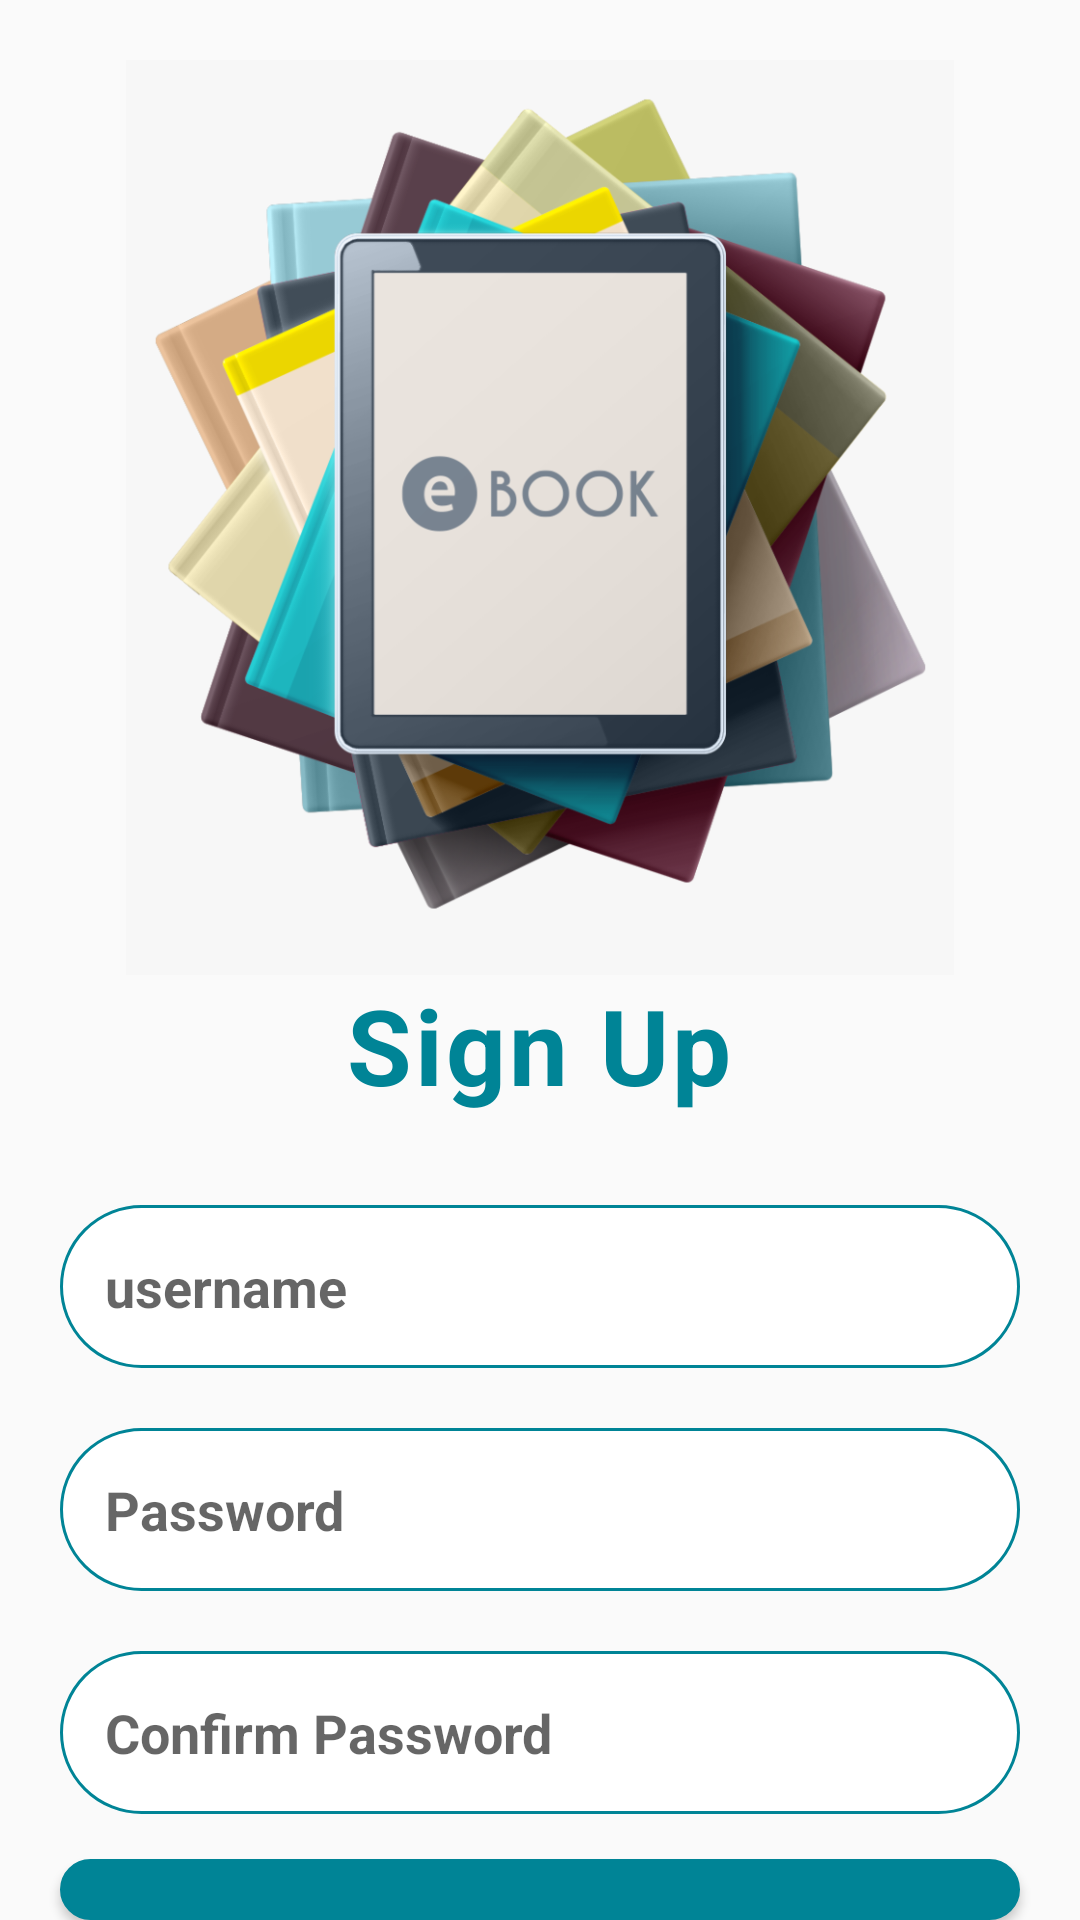

Here is an Android app screen rendered from its layout file. Give the layout XML and the strings, colors and styles it references.
<!-- AndroidManifest.xml: application theme AppTheme.NoActionBar -->
<!-- res/layout/activity_register.xml -->
<?xml version="1.0" encoding="utf-8"?>
<LinearLayout
    xmlns:android="http://schemas.android.com/apk/res/android"
    android:layout_width="match_parent"
    android:layout_height="match_parent"
    android:orientation="vertical"
    android:gravity="center_horizontal">

    <ImageView
        android:layout_width="match_parent"
        android:layout_height="305dp"
        android:layout_marginTop="20dp"
        android:src="@drawable/login2" />

    <TextView
        android:layout_width="wrap_content"
        android:layout_height="wrap_content"
        android:letterSpacing="0.03"
        android:text="Sign Up"
        android:textColor="#008496"
        android:textSize="35dp"
        android:textStyle="bold" />

    <EditText
        android:id="@+id/username"
        android:layout_width="match_parent"
        android:layout_height="wrap_content"
        android:layout_marginHorizontal="20dp"
        android:layout_marginTop="30dp"
        android:background="@drawable/forget"
        android:hint="username"
        android:padding="15dp"
        android:textColor="#008496"
        android:textStyle="bold" />

    <EditText
        android:id="@+id/password"
        android:layout_width="match_parent"
        android:layout_height="wrap_content"
        android:layout_marginTop="20dp"
        android:background="@drawable/forget"
        android:padding="15dp"
        android:hint="Password"
        android:inputType="textPassword"
        android:layout_marginHorizontal="20dp"
        android:textColor="#008496"
        android:textStyle="bold" />

    <EditText
        android:id="@+id/c_password"
        android:layout_width="match_parent"
        android:layout_height="wrap_content"
        android:layout_marginTop="20dp"
        android:background="@drawable/forget"
        android:padding="15dp"
        android:hint="Confirm Password"
        android:inputType="textPassword"
        android:layout_marginHorizontal="20dp"
        android:textColor="#008496"
        android:textStyle="bold" />
    <Button
        android:id="@+id/signup"
        android:layout_width="match_parent"
        android:layout_height="wrap_content"
        android:background="@drawable/button"
        android:text="Sign Up"
        android:textSize="18dp"
        android:layout_marginHorizontal="20dp"
        android:textColor="@color/white"
        android:padding="15dp"
        android:textStyle="bold"
        android:layout_marginTop="15dp"/>





</LinearLayout>
<!-- resources referenced by this layout -->
<resources>
  <color name="white">#fff</color>
  <!-- drawable button (drawable) -->
  <?xml version="1.0" encoding="utf-8"?>
  <shape
      xmlns:android="http://schemas.android.com/apk/res/android">
  
      <solid android:color="#008496"/>
      <stroke android:width="1dp" android:color="#008496"/>
      <padding android:left="10dp" android:top="10dp" android:right="10dp"/>
      <corners android:radius="40dp"/>
  </shape>
  <!-- drawable forget (drawable) -->
  <?xml version="1.0" encoding="utf-8"?>
  <shape xmlns:android="http://schemas.android.com/apk/res/android">
  
      <solid android:color="#FFFFFFFF"/>
      <stroke android:width="1dp" android:color="#008496"/>
      <padding android:left="10dp" android:top="10dp" android:right="10dp"/>
      <corners android:radius="40dp"/>
  
  
  
  
  </shape>
  <!-- drawable login2: png bitmap (drawable, 232611 bytes) -->
  <style name="AppTheme.NoActionBar">
          <item name="windowActionBar">false</item>
          <item name="windowNoTitle">true</item>
      </style>
</resources>
